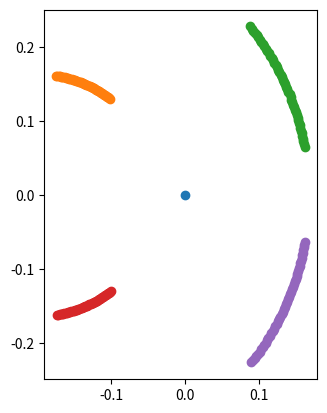
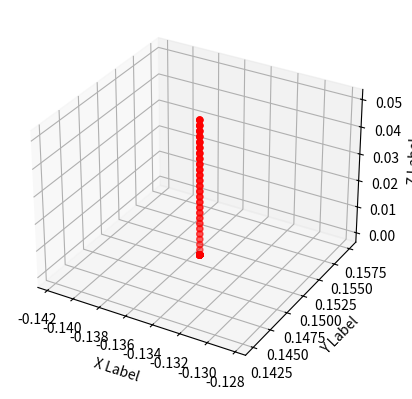

Python code for these plots, in order:
# Joshua Katz
# 8/27/2020
# This is a class that can take in a velocity for the robot and output
# trajectories for the legs.
#
# This will be in the form of a list of coordinates that are evenly distributed
# in space. All commands are issued to the robot at 100 Hz, so all coordinates
# are expected to have 0.01 seconds occur between them (this frequency is subject
# to change but is a good standard for now)


import numpy as np
import math

import time
import matplotlib.pyplot as plt
from mpl_toolkits.mplot3d import Axes3D  # for 3D plots


class LegTrajectoryGenerator:
    """
    A class to compute and store body and leg trajectories

    Attributes:
    -----------
    default pose
    current_body_trajectory
    ...

    Methods
    -------
    ... list here when done

    """

    def __init__(self, default_pose):
        """
        Default constructor for the LegTrajectoryGenerator class

        Parameters:
        -----------
            default_pose : array of tuples of 2 dimensions
            current_body_trajectory : ...

        """

        self.default_pose = default_pose
        self.current_body_trajectory = None
        self.current_body_transition_trajectory = None
        self.start_pos = np.array([0, 0])
        self.x_velocity = 0
        self.y_velocity = 0
        self.angular_velocity = 0
        self.max_range = 0.10
        self.frequency = 100  # Hz

    def compute_center_of_rotation(self, vel, ang_vel):
        """


        :param vel:
        :param ang_vel:
        :return:
        """

        if ang_vel == 0:
            return None  # center does not exist for straight line motion

        if np.linalg.norm(vel) == 0:
            return self.start_pos

        # find magnitude of turning radius
        radius = np.linalg.norm(vel) / math.fabs(ang_vel)

        if ang_vel > 0:
            rot_mat = np.array([[0, -1], [1, 0]])
        else:
            rot_mat = np.array([[0, 1], [-1, 0]])

        # condense later
        # find the perpendicular velocity vector
        vel_perp = np.matmul(rot_mat, vel)
        unit_perp = vel_perp / np.linalg.norm(vel_perp)
        rad_perp = unit_perp * radius  # vector that points to the center of rotation

        # use radial perpendicular vector to compute center position of rotation

        center = self.start_pos + rad_perp
        return center

    def compute_position(self, center_pos, ang_vel, t):
        """

        :param center_pos:
        :param ang_vel:
        :param t:
        :return:
        """

        theta = ang_vel * t
        rot_mat = np.array([[math.cos(theta), -math.sin(theta)],
                            [math.sin(theta), math.cos(theta)]])
        pos = np.matmul(rot_mat, self.start_pos - center_pos) + center_pos

        return pos

    def compute_body_trajectory(self, x_vel, y_vel, ang_vel):
        """
        Computes the 2D trajectory of the body given initial velocities

        :param x_vel: float
        :param y_vel: float
        :param ang_vel: float
        :return: three arrays of floats (x coordinates, y coordinates, times)
        """

        initial_time = time.time()

        # Prepare initial conditions for body trajectory calculation
        self.x_velocity = x_vel
        self.y_velocity = y_vel
        self.angular_velocity = ang_vel

        # Create velocity vector
        vel = np.array([x_vel, y_vel])

        if np.linalg.norm(vel) == 0 and ang_vel == 0:
            print("Robot is not moving")
            exit()

        # if np.linalg.norm(vel) == 0:
        #    print("Linear velocity is 0, use different method")

        # if ang_vel == 0:
        #    print("angular velocity is 0, use different method")

        # calculate approximate maximum velocity of motion
        radius = math.sqrt(self.default_pose[0][0] * self.default_pose[0][0] +
                           self.default_pose[0][1] * self.default_pose[0][1])
        approx_max_vel = math.sqrt(
            x_vel * x_vel + y_vel * y_vel) + radius * abs(ang_vel)

        # calculate time it would take to move through range of motion
        max_time = self.max_range * 2 / approx_max_vel

        # Time from start of motion and time interval
        start_time = -max_time / 2
        final_time = max_time / 2  # seconds
        time_interval = 1 / self.frequency  # magnitude of time step

        center = self.compute_center_of_rotation(vel, ang_vel)

        # compute initial angle theta for rotation:
        # theta_init = math.atan2(rad_perp[1],rad_perp[0])

        # Compute body trajectory
        x_data = []
        y_data = []
        time_data = np.arange(start_time, final_time, time_interval)

        for t in time_data:
            if center is None:
                data_point = self.start_pos + t * vel
                x_data.append(data_point[0])
                y_data.append(data_point[1])
            else:
                data_point = self.compute_position(center, ang_vel, t)
                x_data.append(data_point[0])
                y_data.append(data_point[1])

        self.current_body_trajectory = [x_data, y_data, time_data]

        # NEW PART: TRANSITION TRAJECTORY

        # Compute transition body trajectory
        x_data = []
        y_data = []
        time_data = np.arange(0, max_time, time_interval)

        for t in time_data:
            if center is None:
                data_point = self.start_pos + t * vel
                x_data.append(data_point[0])
                y_data.append(data_point[1])
            else:
                data_point = self.compute_position(center, ang_vel, t)
                x_data.append(data_point[0])
                y_data.append(data_point[1])

        self.current_body_transition_trajectory = [x_data, y_data, time_data]

        final_time = time.time() - initial_time
        # print(final_time)

        # Plot the body trajectory
        # if center is not None:
        #     plt.scatter([center[0]], [center[1]])
        # plt.scatter([x_data], [y_data])
        # plt.axis('scaled')
        # plt.show()

        return x_data, y_data, time_data

    def convert_leg_coord_to_vector(self, coord):
        leg_pos_init = np.array(coord) + self.start_pos
        leg_vector = np.zeros(3)
        leg_vector[0:2] = leg_pos_init
        leg_vector[2] = 1
        return leg_vector

    def compute_leg_ground_trajectory(self, init_leg_coord, transition=False):
        """
        Computes ground trajectory for leg based on current body trajectory

        Given a coordinate (x,y) relative to the center of the robot, this
        function will return a list of coordinates that the foot of the leg
        should follow on the ground to achieve the current body trajectory

        :param init_leg_coord: list of 2 floats
        :return: 2 lists of floats (x data, y data)
        """

        if self.current_body_trajectory is None:
            print("Error: no body trajectory has been defined yet")
            return

        init_leg_vector = self.convert_leg_coord_to_vector(init_leg_coord)
        x_data_leg = []
        y_data_leg = []

        if transition:
            x_data = self.current_body_transition_trajectory[0]
            y_data = self.current_body_transition_trajectory[1]
            time_data = self.current_body_transition_trajectory[2]
        else:
            x_data = self.current_body_trajectory[0]
            y_data = self.current_body_trajectory[1]
            time_data = self.current_body_trajectory[2]

        # compute leg position using transformation matrix
        # For each position of the robot in time, calculate relative position of leg
        #  Calculate translation component
        # print(fr_pos_init_vector)

        for i in range(0, len(x_data)):
            t = time_data[i]
            trans = np.array([x_data[i], y_data[i]]) - self.start_pos
            # trans = np.zeros(2)
            theta_leg = self.angular_velocity * t
            rot_mat_leg = np.array(
                [[math.cos(theta_leg), -math.sin(theta_leg)],
                 [math.sin(theta_leg), math.cos(theta_leg)]])
            transformation_mat = np.zeros([3, 3])
            transformation_mat[0:2, 0:2] = rot_mat_leg
            transformation_mat[0:2, 2] = trans
            transformation_mat[2, 2] = 1
            transformation_mat_inv = np.linalg.inv(transformation_mat)

            relative_pos = np.matmul(transformation_mat_inv, init_leg_vector)

            x_data_leg.append(relative_pos[0])
            y_data_leg.append(relative_pos[1])

        return [x_data_leg, y_data_leg]

    def compute_leg_ground_trajectory_approx(self, init_leg_coord,
                                             approx_points,
                                             transition=False):

        if self.current_body_trajectory is None:
            print("Error: no body trajectory has been defined yet")
            return

        init_leg_vector = self.convert_leg_coord_to_vector(init_leg_coord)
        x_data_leg = []
        y_data_leg = []

        if transition:
            x_data = self.current_body_transition_trajectory[0]
            y_data = self.current_body_transition_trajectory[1]
            time_data = self.current_body_transition_trajectory[2]
        else:
            x_data = self.current_body_trajectory[0]
            y_data = self.current_body_trajectory[1]
            time_data = self.current_body_trajectory[2]

        # choose number of points to approximate
        # approx_points = 3  # choosing 3 for now, could be dependent on v,w

        # use total of points in body trajectory to determine indeces
        percents = np.linspace(0, 1, approx_points)
        indices = []
        for percent in percents:
            indices.append(
                int(percent * (len(self.current_body_trajectory[0]) - 1)))

        x_indices = []
        y_indices = []

        for i in indices:
            t = time_data[i]
            trans = np.array([x_data[i], y_data[i]]) - self.start_pos
            # trans = np.zeros(2)
            theta_leg = self.angular_velocity * t
            rot_mat_leg = np.array(
                [[math.cos(theta_leg), -math.sin(theta_leg)],
                 [math.sin(theta_leg), math.cos(theta_leg)]])
            transformation_mat = np.zeros([3, 3])
            transformation_mat[0:2, 0:2] = rot_mat_leg
            transformation_mat[0:2, 2] = trans
            transformation_mat[2, 2] = 1
            transformation_mat_inv = np.linalg.inv(transformation_mat)

            relative_pos = np.matmul(transformation_mat_inv, init_leg_vector)

            x_indices.append(relative_pos[0])
            y_indices.append(relative_pos[1])

        # linearly interpolate to get points in between

        x_data_leg = [x_indices[0]]
        y_data_leg = [y_indices[0]]

        for i in range(0, len(indices) - 1):
            # compute transition from i to i + 1
            n_points = indices[i + 1] - indices[i] - 1
            x_data_leg += list(
                np.linspace(x_indices[i], x_indices[i + 1], n_points + 2)[1:])
            y_data_leg += list(
                np.linspace(y_indices[i], y_indices[i + 1], n_points + 2)[1:])

        return [x_data_leg, y_data_leg]

    def compute_leg_aerial_trajectory(self, start_coord, end_coord, init_height,
                                      peak_height, n_points):
        """
        Computes aerial trajectory for a leg from start and end points and height

        Given a starting coordinate, an ending coordinate, a maximum height,
        and a number of points for the output, a list of coordinates in 3D
        space is created that lets a leg move from start to end in a triangular
        shape in the air. Assumes that start and end point are at same height

        **(Could potentially make other smoother shapes, such
        as parabolas in the future)

        :param start_coord: list of two floats (x,y)
        :param end_coord: list of two floats (x,y)
        :param height: float
        :param n_points: integer (must be greater than 0)
        :return: list of coordinates (x,y,z) in 3D space of length n_points
        """

        # General strategy: use linspace with n+2 points. x y will be perfectly
        # spaced regardless of height. z will be the same list forwards and
        # backwards, use linspace on first half of list

        x = np.linspace(start_coord[0], end_coord[0], n_points + 2)[1:-1]
        y = np.linspace(start_coord[1], end_coord[1], n_points + 2)[1:-1]

        z1 = np.linspace(init_height, peak_height,
                         math.ceil((n_points + 2) / 2))
        z2 = np.linspace(peak_height, init_height,
                         math.ceil((n_points + 2) / 2))

        if (n_points + 2) % 2 == 0:
            z = np.append(z1, z2)[1:-1]
        else:
            z = np.append(z1[:-1], z2)[1:-1]

        return x, y, z

    def compute_leg_raised_triangle_trajectory(self, start_coord, end_coord,
                                               init_height, peak_height,
                                               n_points):

        # for n points, spend n/4 of time for each vertical lift, n/2 in
        # connecting triangle

        start_3d = (start_coord[0], start_coord[1], init_height)
        end_3d = (end_coord[0], end_coord[1], init_height)

        n_vert = math.floor(n_points / 4)
        n_triangle = n_points - n_vert * 2 - 2

        vert_height = 0.5 * (peak_height - init_height) + init_height
        start_triangle = (start_coord[0], start_coord[1], vert_height)
        end_triangle = (end_coord[0], end_coord[1], vert_height)

        traj_1 = self.compute_leg_linear_trajectory(start_3d, start_triangle,
                                                    n_vert)
        traj_3 = self.compute_leg_linear_trajectory(end_triangle, end_3d,
                                                    n_vert)
        traj_2 = self.compute_leg_aerial_trajectory(
            (start_triangle[0], start_triangle[1]),
            (end_triangle[0], end_triangle[1]),
            vert_height, peak_height, n_triangle)

        lists = []
        for i in range(0, 3):
            ell = list(traj_1[i]) + [start_triangle[i]] + list(traj_2[i]) + [
                end_triangle[i]] + list(traj_3[i])
            lists.append(ell)

        print(len(lists[0]))
        print(n_points)
        # lists = [traj_1[i] + [start_triangle[i]] + traj_1[i] + [end_triangle[i]] + traj_3[i] for i in range(0,3)]

        return lists[0], lists[1], lists[2]

    def compute_leg_linear_trajectory(self, start_coord, end_coord, n_points):

        x = np.linspace(start_coord[0], end_coord[0], n_points + 2)[1:-1]
        y = np.linspace(start_coord[1], end_coord[1], n_points + 2)[1:-1]
        z = np.linspace(start_coord[2], end_coord[2], n_points + 2)[1:-1]

        return x, y, z

    def compute_leg_cycle_trajectory(self, init_leg_coord, init_height,
                                     max_height, ground_prop, approx=False):
        """
        Computes the ground and matching aerial trajectory for leg

        Given a coordinate (x,y) relative to the center of the robot, this
        function will return a list of coordinates that the foot of the leg
        should follow on the ground and in the air to achieve the current
        body trajectory continuously. Must also specify the initial height
        and final height as well as the proportion of time to spend on the
        ground in the full cycle

        :param init_leg_coord: list of two floats
        :param init_height: float
        :param max_height: float
        :param ground_prop: float between 0 and 1
        :param approx: Boolean
        :return: three lists of floats (x,y,z)

        """

        if approx:
            ground_traj = self.compute_leg_ground_trajectory_approx(
                init_leg_coord, 3)
        else:
            ground_traj = self.compute_leg_ground_trajectory(init_leg_coord)

        # extract starting and ending coordinates from ground trajectory
        n_ground = len(ground_traj[0])
        n_air = round((n_ground - 1) / ground_prop - n_ground + 1) - 1

        start = (ground_traj[0][0], ground_traj[1][0])
        end = (ground_traj[0][n_ground - 1], ground_traj[1][n_ground - 1])

        # CHANGE TO compute_leg_aerial trajectory FOR TRIANGLES
        aerial_traj = self.compute_leg_raised_triangle_trajectory(
            end, start, init_height, max_height, n_air)

        # aerial_traj = self.compute_leg_aerial_trajectory(
        #    end, start, init_height, max_height, n_air)

        # synthesize final trajectory cycles
        x_cycle = np.append(ground_traj[0], aerial_traj[0])
        y_cycle = np.append(ground_traj[1], aerial_traj[1])
        z_cycle = np.append(np.full(n_ground, init_height), aerial_traj[2])

        return x_cycle, y_cycle, z_cycle

    def compute_march_cycle(self, init_leg_coord, init_height,
                            max_height, ground_prop, frequency):

        # each leg starts on the ground for ground_prop time, moves straight up,
        # and then moves straight down

        total_time = 1 / frequency
        velocity = 2 * (max_height - init_height) / (
                    (1 - ground_prop) * total_time)
        distance = velocity / self.frequency
        n_air = int(2 * (max_height - init_height) / distance)
        n_total = int(n_air / (1 - ground_prop))
        n_ground = n_total - n_air

        aerial = self.compute_leg_aerial_trajectory(init_leg_coord,
                                                    init_leg_coord, init_height,
                                                    max_height, n_air)

        x = list(np.linspace(init_leg_coord[0], init_leg_coord[0], n_total))
        y = list(np.linspace(init_leg_coord[1], init_leg_coord[1], n_total))
        z_ground = np.linspace(init_height, init_height, n_ground)
        z = list(z_ground) + list(aerial[2])

        return x, y, z


if __name__ == "__main__":

    # Set initial leg position(s) (default pose)
    # Order is: FL, FR, BL, BR
    leg_positions = [(-0.135, 0.15), (0.135, 0.15), (-0.135, -0.15),
                     (0.135, -0.15)]

    generator = LegTrajectoryGenerator(leg_positions)

    # initial velocity conditions
    x_velocity = 0  # sideways velocity
    y_velocity = 1  # forward velocity
    ang_velocity = 1  # angular velocity

    generator.compute_body_trajectory(x_velocity, y_velocity, ang_velocity)

    generator.compute_body_trajectory(0, 0.2, 1)

    # Compute and store example leg trajectories
    start_time = time.time()
    leg_data = []
    for leg in leg_positions:
        leg_data.append(generator.compute_leg_ground_trajectory(leg))
    print(time.time() - start_time)

    # Make Plots
    plt.scatter([0], [0])
    for leg in leg_data:
        plt.scatter(leg[0], leg[1])
    plt.axis('scaled')
    plt.show()

    # aerialx, aerialy, aerialz = generator.compute_leg_aerial_trajectory([0, 0], [1, 1], 0, 0.02, 40)
    aerialx, aerialy, aerialz = generator.compute_march_cycle(
        leg_positions[0], 0, 0.05, 0.5, 1)
    #aerialx, aerialy, aerialz = generator.compute_leg_cycle_trajectory(
    #   leg_positions[0], 0, 0.05, 0.8, True)

    print("x: ", aerialx)
    print("y: ", aerialy)
    print("z: ", aerialz)

    fig = plt.figure()
    ax = fig.add_subplot(111, projection='3d')

    ax.scatter(aerialx, aerialy, aerialz, c='r', marker='o')

    ax.set_xlabel('X Label')
    ax.set_ylabel('Y Label')
    ax.set_zlabel('Z Label')

    plt.show()

    data = list(zip(aerialx, aerialy, aerialz))
    print(data)
